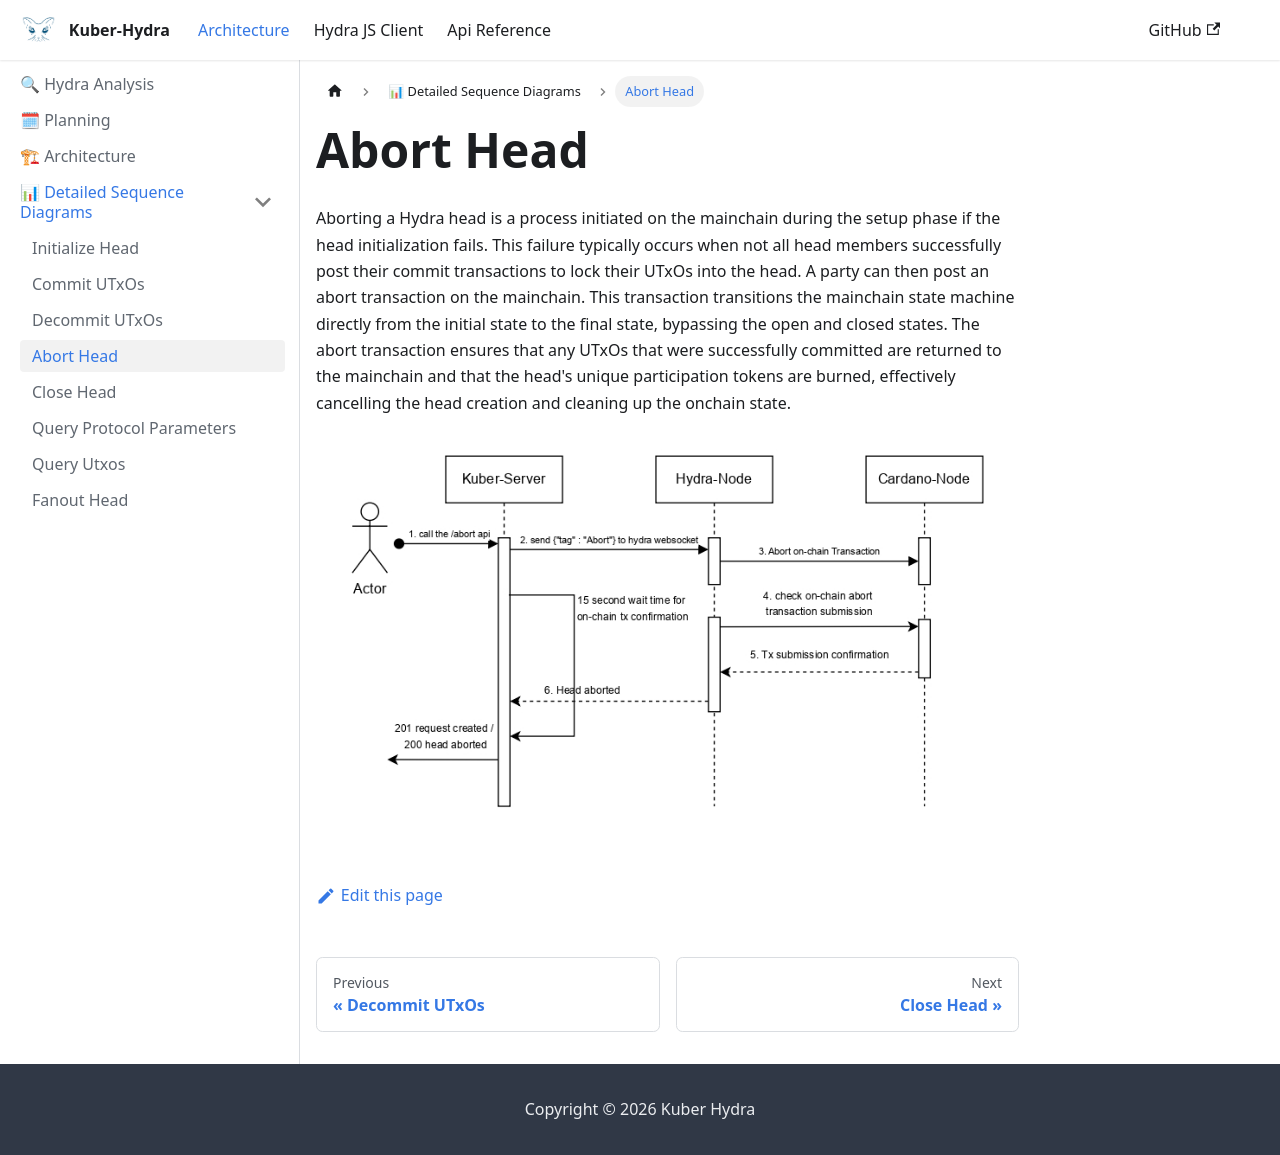

repository: dQuadrant/kuber · page: hydra_docusaurus/docs/sequenceDiagrams/abort_head/index.html · generator: docusaurus

---
title: Abort Head
---

Aborting a Hydra head is a process initiated on the mainchain during the setup phase if the head initialization fails. This failure typically occurs when not all head members successfully post their commit transactions to lock their UTxOs into the head. A party can then post an abort transaction on the mainchain. This transaction transitions the mainchain state machine directly from the initial state to the final state, bypassing the open and closed states. The abort transaction ensures that any UTxOs that were successfully committed are returned to the mainchain and that the head's unique participation tokens are burned, effectively cancelling the head creation and cleaning up the onchain state.

![Abort Head](../../static/img/abort.jpg)
